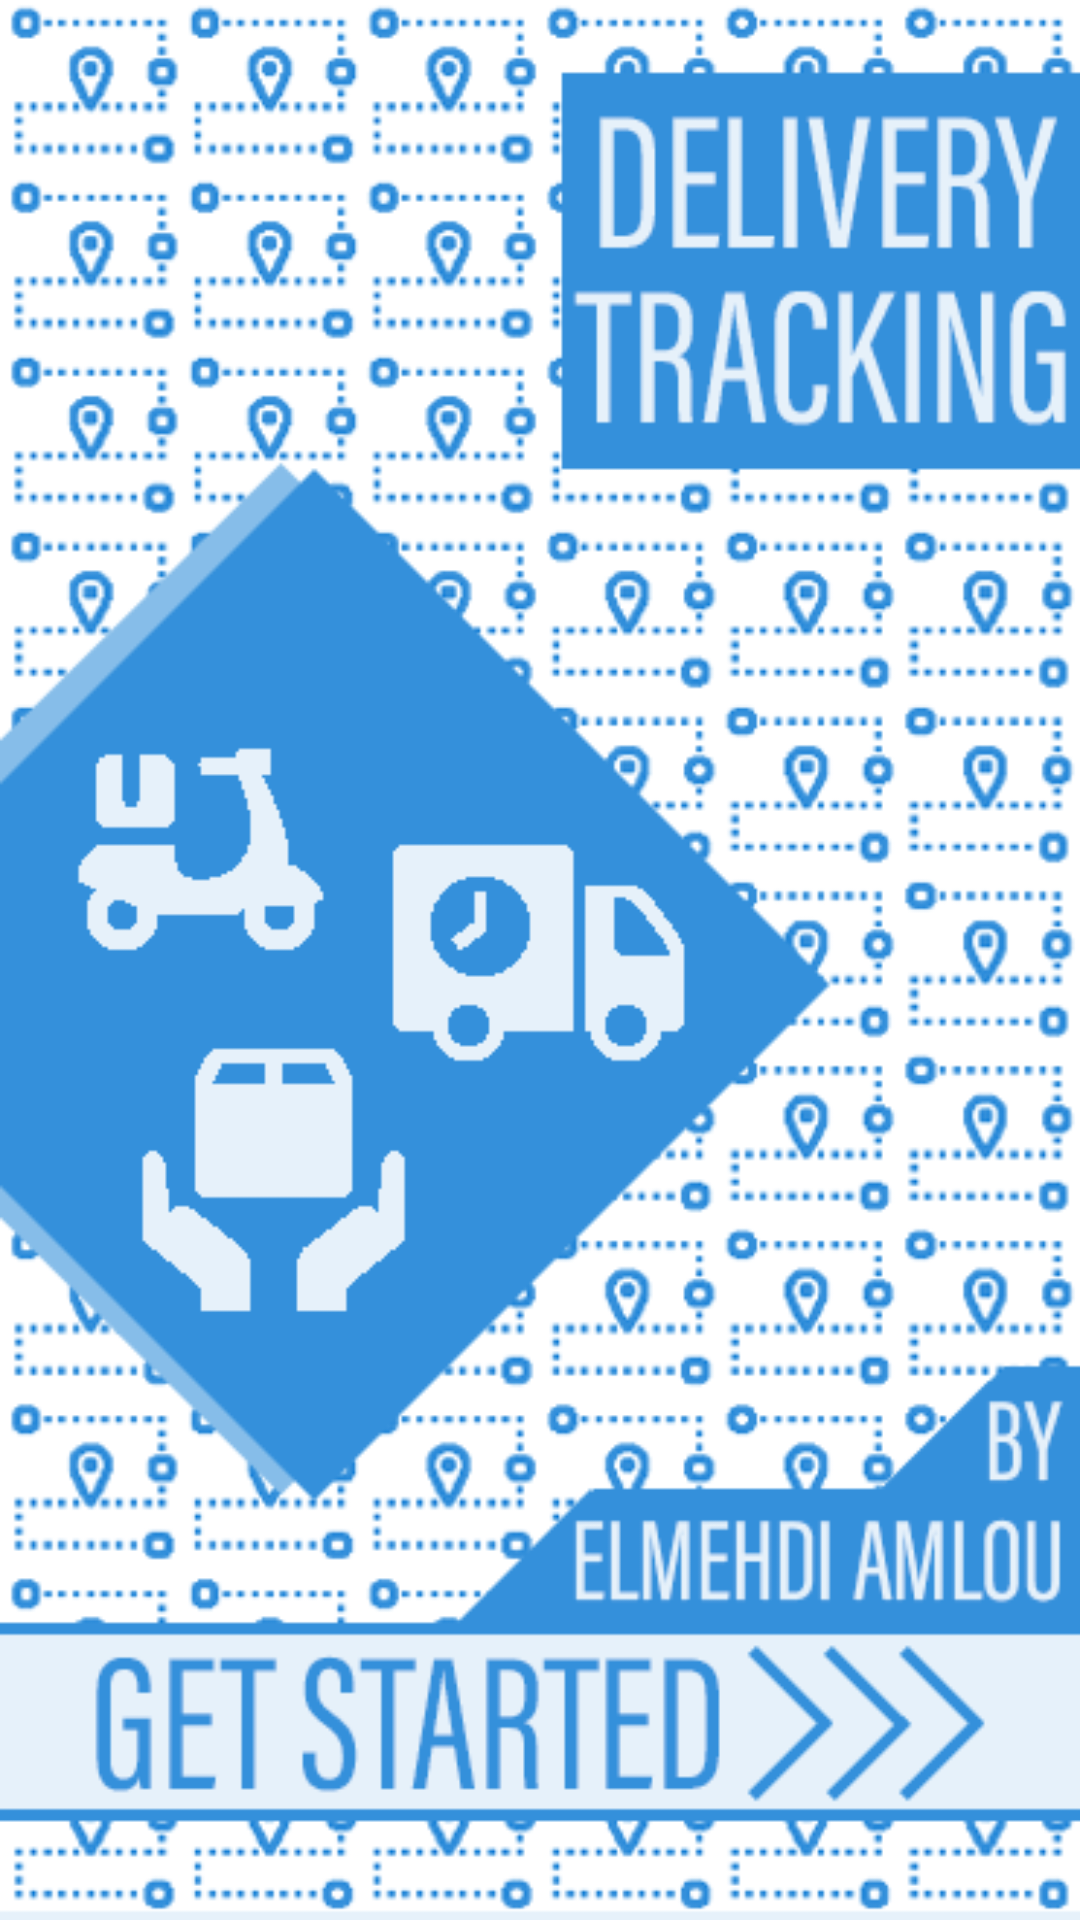

The Android layout XML behind this screen, and the referenced resources:
<!-- AndroidManifest.xml: application theme Theme.Slider -->
<!-- res/layout/fragment_home.xml -->
<?xml version="1.0" encoding="utf-8"?>
<FrameLayout xmlns:android="http://schemas.android.com/apk/res/android"
    xmlns:app="http://schemas.android.com/apk/res-auto"
    xmlns:tools="http://schemas.android.com/tools"
    android:layout_width="match_parent"
    android:layout_height="match_parent"
    tools:context=".HomeFragment">

    <LinearLayout
        android:layout_width="fill_parent"
        android:layout_height="fill_parent"
        android:background="@drawable/home" />
</FrameLayout>
<!-- resources referenced by this layout -->
<resources>
  <!-- drawable home: png bitmap (drawable-v24, 125366 bytes) -->
  <style name="Theme.Slider" parent="Theme.MaterialComponents.DayNight.NoActionBar">
          
          <item name="colorPrimary">@color/purple_500</item>
          <item name="colorPrimaryVariant">@color/purple_700</item>
          <item name="colorOnPrimary">@color/white</item>
          
          <item name="colorSecondary">@color/teal_200</item>
          <item name="colorSecondaryVariant">@color/teal_700</item>
          <item name="colorOnSecondary">@color/black</item>
          
          <item name="android:statusBarColor" tools:targetApi="l">?attr/colorPrimaryVariant</item>
          
      </style>
  <color name="purple_500">#FF6200EE</color>
  <color name="purple_700">#FF3700B3</color>
  <color name="white">#FFFFFFFF</color>
  <color name="teal_200">#FF03DAC5</color>
  <color name="teal_700">#FF018786</color>
  <color name="black">#FF000000</color>
</resources>
